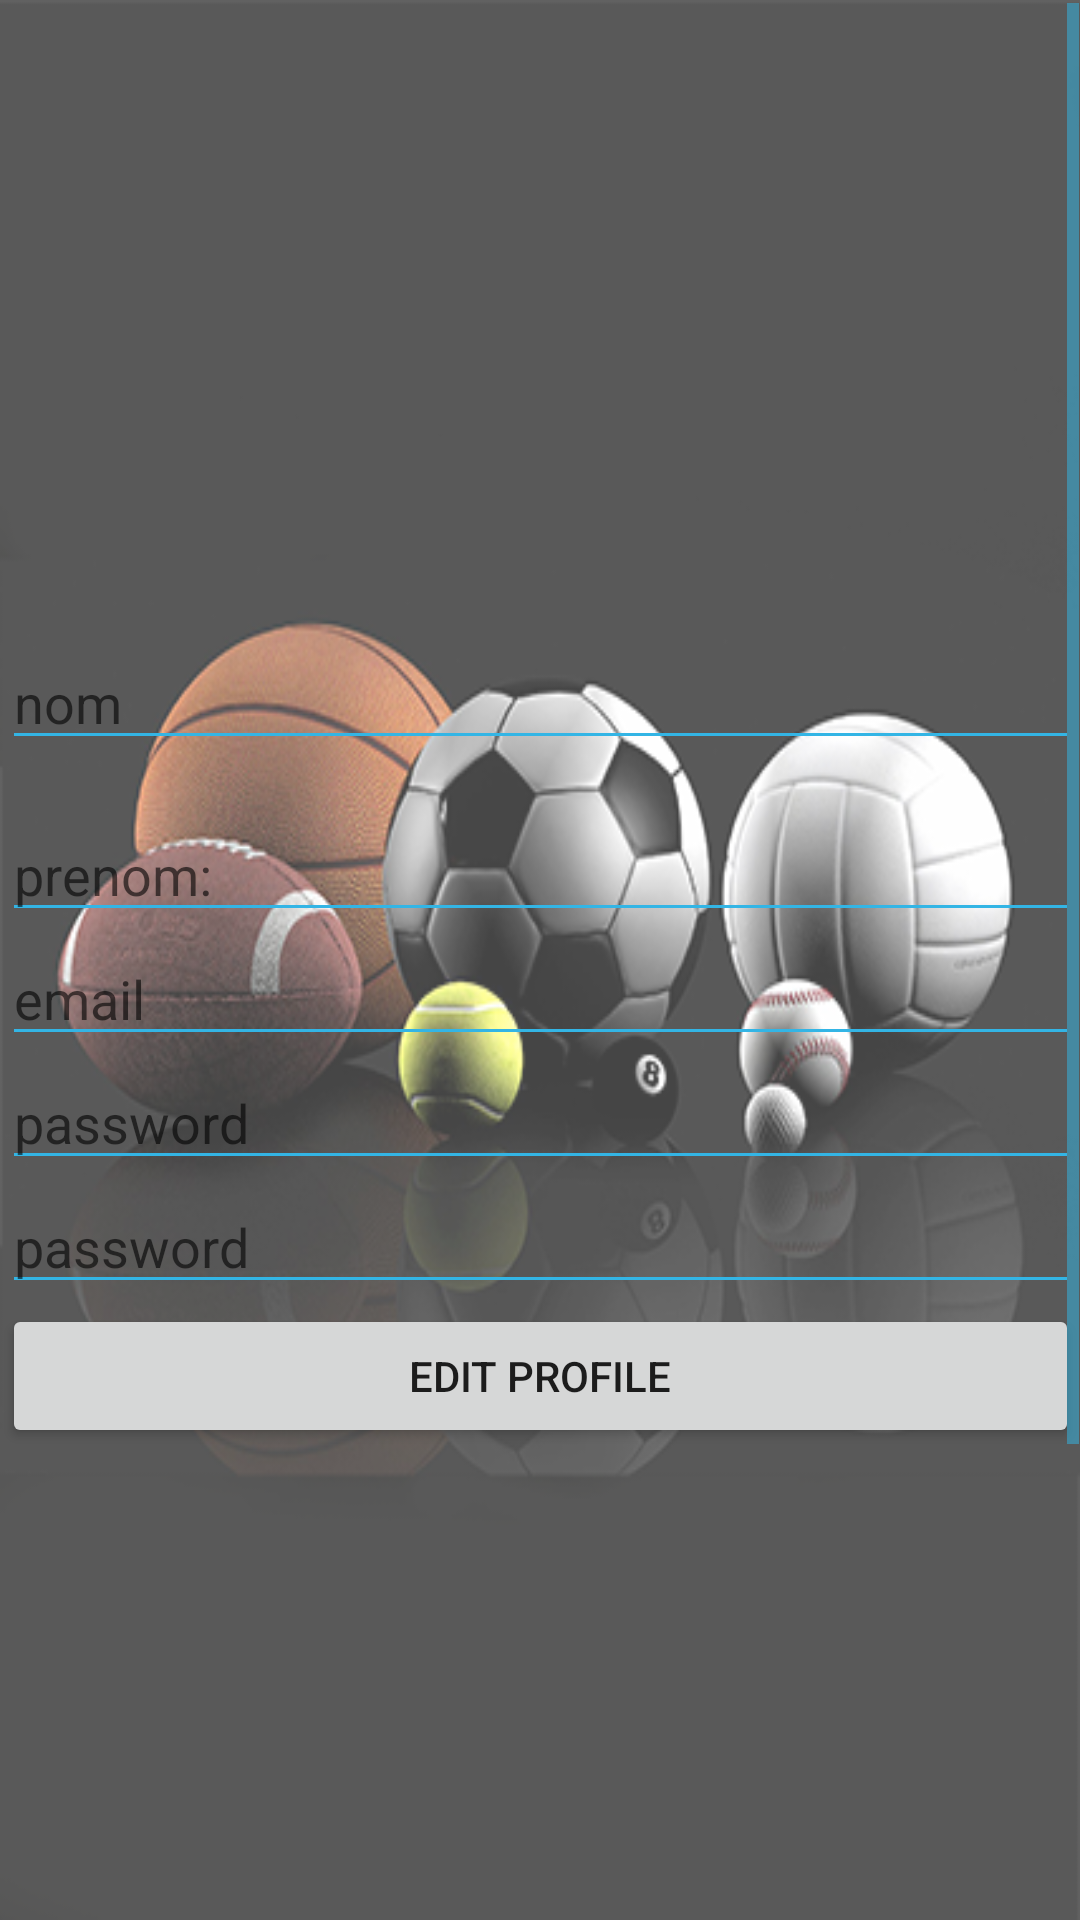

Here is an Android app screen rendered from its layout file. Give the layout XML and the strings, colors and styles it references.
<!-- AndroidManifest.xml: application theme AppTheme -->
<!-- res/layout/activity_edit_profile.xml -->
<?xml version="1.0" encoding="utf-8"?>
<androidx.constraintlayout.widget.ConstraintLayout
    xmlns:android="http://schemas.android.com/apk/res/android"
    xmlns:app="http://schemas.android.com/apk/res-auto"
    xmlns:tools="http://schemas.android.com/tools"
    android:layout_width="match_parent"
    android:layout_height="match_parent"
    android:background="@drawable/bgm2"
    tools:context=".edit_profile">


    <LinearLayout
        android:layout_width="359dp"
        android:layout_height="638dp"
        android:orientation="vertical"
        app:layout_constraintBottom_toBottomOf="parent"
        app:layout_constraintEnd_toEndOf="parent"
        app:layout_constraintStart_toStartOf="parent"
        app:layout_constraintTop_toTopOf="parent">

        <ScrollView
            android:layout_width="match_parent"
            android:layout_height="481dp"
            android:layout_marginBottom="200dp">

            <LinearLayout
                android:layout_width="match_parent"
                android:layout_height="wrap_content"
                android:orientation="vertical">

                <ImageView
                    android:id="@+id/imageView4"
                    android:layout_width="match_parent"
                    android:layout_height="191dp"
                    android:layout_marginTop="10dp"
                    android:adjustViewBounds="true"
                    android:scaleType="centerCrop"
                    app:srcCompat="@drawable/log" />

                <EditText
                    android:id="@+id/nameedit"

                    android:layout_width="match_parent"
                    android:layout_height="wrap_content"
                    android:layout_marginTop="10dp"
                    android:hint="nom" />

                <EditText

                    android:id="@+id/prenomedit"
                    android:layout_width="match_parent"
                    android:layout_height="wrap_content"
                    android:layout_marginTop="16dp"
                    android:hint="prenom:" />



                <EditText
                    android:id="@+id/emailedit"

                    android:layout_width="match_parent"
                    android:layout_height="wrap_content"
                    android:hint="email" />

                <EditText

                    android:id="@+id/passwordedit"
                    android:layout_width="match_parent"
                    android:layout_height="wrap_content"
                    android:hint="password" />

                <EditText

                    android:id="@+id/repasswordedit"
                    android:layout_width="match_parent"
                    android:layout_height="wrap_content"
                    android:hint="password" />

                <Button

                    android:id="@+id/editprof"
                    android:layout_width="match_parent"
                    android:layout_height="wrap_content"
                    android:text="Edit profile" />

            </LinearLayout>
        </ScrollView>

    </LinearLayout>


</androidx.constraintlayout.widget.ConstraintLayout>
<!-- resources referenced by this layout -->
<resources>
  <!-- drawable bgm2: png bitmap (drawable, 117000 bytes) -->
  <style name="AppTheme" parent="Theme.MaterialComponents.Light.NoActionBar">
          
          
          <item name="colorPrimary">@color/colorPrimary</item>
          <item name="colorPrimaryDark">@color/colorPrimaryDark</item>
  
          <item name="android:textColorSecondary">@android:color/holo_blue_light</item>
      </style>
  <color name="colorPrimary">#263238</color>
  <color name="colorPrimaryDark">#263238</color>
</resources>
